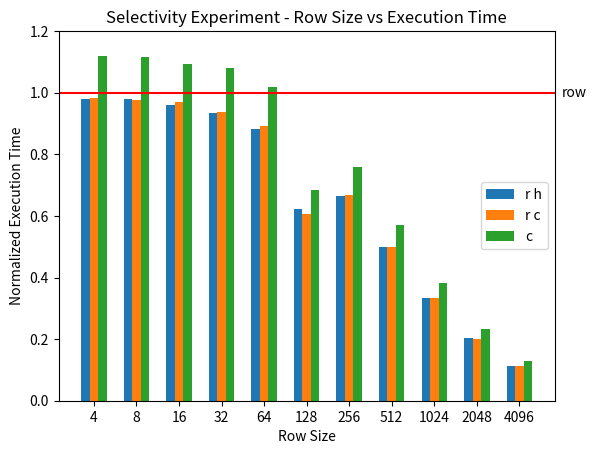

Reproduce this figure in Python.
import matplotlib.pyplot as plt
import numpy as np

#BAR GRAPH:

# x = np.array([4, 8, 16, 32, 64, 128, 256, 512, 1024, 2048, 4096, 8192, 16384, 32768, 65536, 131072, 262144, 524288])
# x_label = np.divide(np.arange(len(x)), 1)

# plt.xlabel("Row Size")
# plt.ylabel("Cache miss ratio(refills/references)")
# plt.title("l2 refills/references")

# bar_width = 0.2
# index = np.arange(len(x_label))

# plt.bar(index - bar_width, rh, width=bar_width, label='r h')
# plt.bar(index, r_c, width=bar_width, label='r c')
# plt.bar(index + bar_width, d, width=bar_width, label='d')
# plt.bar(index + (2 * bar_width), c, width=bar_width, label='c')

# plt.xticks(index, x)
# plt.legend()
# plt.show()


# NORMALIZED EXECUTION TIME:

#Time(ms)
# c = np.array([143660.6, 143904.6, 142610.1, 143770.5, 143161.7, 142787.8, 142591.9, 143129.8, 142477.8, 142279.6, 143125.8])
# d = np.array([127410.1, 129360.2, 130001.6, 133967.2, 141423.7, 157826.3, 187403.4, 249346.9, 378628.7, 620001.2, 1121537.2])
# r_c = np.array([125920.7, 125080.7, 125703.5, 125348.3, 125741.9, 125497.2, 125451.6, 125293.8, 125751.5, 125204.3, 125743.1])
# rh = np.array([125552.4, 124786.5, 124853.5, 125314.2, 126049.2, 124684.1, 125111.5, 125069.4, 124651.9, 125388.6, 124841.4])

#Time with min and max(ms)
# c = np.array([142824.5, 143458.4, 142547.7, 142686.3, 142923.0, 143144.5, 142915.9, 145400.3, 143242.7, 143374.6, 142096.5])
# d = np.array([127551.1, 127709.3, 130213.6, 134431.1, 141735.8, 157190.2, 189565.2, 250426.9, 374949.4, 626764.4, 1103845.4])
# r_c = np.array([125236.9, 125137.7, 125063.3, 125746.6, 125797.1, 125361.5, 125802.5, 125941.7, 124591.8, 125693.0, 125344.8])
# rh = np.array([125239.8, 126324.4, 125235.2, 124690.0, 124474.5, 125374.2, 124758.5, 124800.0, 124861.7, 125203.4, 125032.5])

#Time with min and max(ms) and .0015%% selectivity
# c = np.array([142600.1, 143231.5, 143110.5, 142775.8, 143459.4, 143750.5, 143482.5, 142916.6, 143523.9, 142086.6, 142032.2])
# d = np.array([127296.9, 129400.1, 130178.1, 133875.5, 141344.8, 157429.9, 188807.6, 252445.8, 381593.6, 620897.8, 1111234.3])
# r_c = np.array([125357.5, 125055.6, 125261.6, 125522.3, 125516.0, 125116.9, 125612.4, 125912.0, 125337.0, 125172.8, 125527.6])
# rh = np.array([125000.4, 124539.8, 125141.1, 124760.5, 124976.3, 124671.6, 124622.5, 124804.8, 124771.5, 125000.0, 125090.7])

#Time with min and max(ms) and 10% selectivity
c = np.array([142721.2, 143609.4, 142393.2, 143783.9, 143624.2, 142942.0, 143346.4, 143353.8, 144037.8, 142268.4, 142564.9])
d = np.array([127511.5, 127793.4, 130166.9, 133875.4, 141832.4, 158496.6, 187934.8, 251587.0, 371215.3, 647451.9, 1124552.0])
r_c = np.array([127260.9, 127167.8, 125575.9, 125231.3, 125006.6, 125597.5, 126875.8, 127158.8, 125957.9, 126005.6, 127748.3])
rh = np.array([124549.5, 124375.1, 125335.8, 124960.7, 124888.3, 124709.6, 125204.2, 124526.5, 125326.9, 125032.5, 125129.8])

#Time with min and max(ms) and 75% selectivity
c = np.array([142837.5, 143153.6, 142331.8, 144381.8, 143867.9, 142596.3, 142568.6, 142525.3, 143414.2, 143131.1, 142585.3])
d = np.array([127438.6, 128214.6, 130039.5, 133806.6, 141268.2, 207938.7, 187909.7, 249988.8, 375883.8, 618682.9, 1104502.3])
r_c = np.array([125346.2, 125014.4, 126316.4, 125569.7, 126024.8, 125805.3, 125590.7, 125134.7, 125550.4, 124966.6, 124872.7])
rh = np.array([125002.1, 125567.4, 125025.8, 124910.6, 124526.6, 129727.4, 125051.0, 124536.5, 124804.9, 125191.6, 124777.5])


normalized_time = d / d

x = np.array([4, 8, 16, 32, 64, 128, 256, 512, 1024, 2048, 4096])
x_label = np.divide(np.arange(len(x)), 1)

plt.xlabel("Row Size")
plt.ylabel("Normalized Execution Time")
plt.title("Selectivity Experiment - Row Size vs Execution Time")

bar_width = 0.2
index = np.arange(len(x_label))

plt.bar(index - bar_width, rh / d, width=bar_width, label='r h')
plt.bar(index, r_c / d, width=bar_width, label='r c')
plt.bar(index + (1 * bar_width), c / d, width=bar_width, label='c')

plt.xticks(index, x)
plt.legend()
plt.ylim(0, 1.2)  
plt.axhline(y=1.0, color='red', linestyle='-')
plt.text(index[-1] + bar_width + 0.8, 1.0, 'row', va='center', ha='left', color='black')

plt.show()